The GitHub repository rickykusuma11/Skripsi contains a labelled image folder "Datasets" with 3 categories: basal cell carcinoma, carcinoma, melanoma. Examples follow, each with its label.

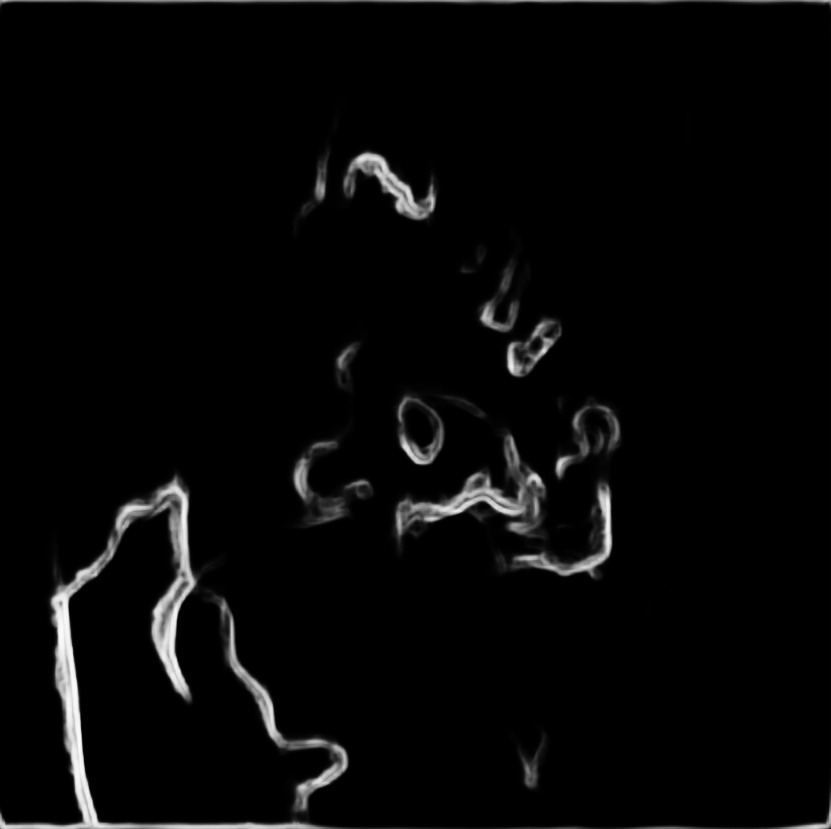
Label: carcinoma

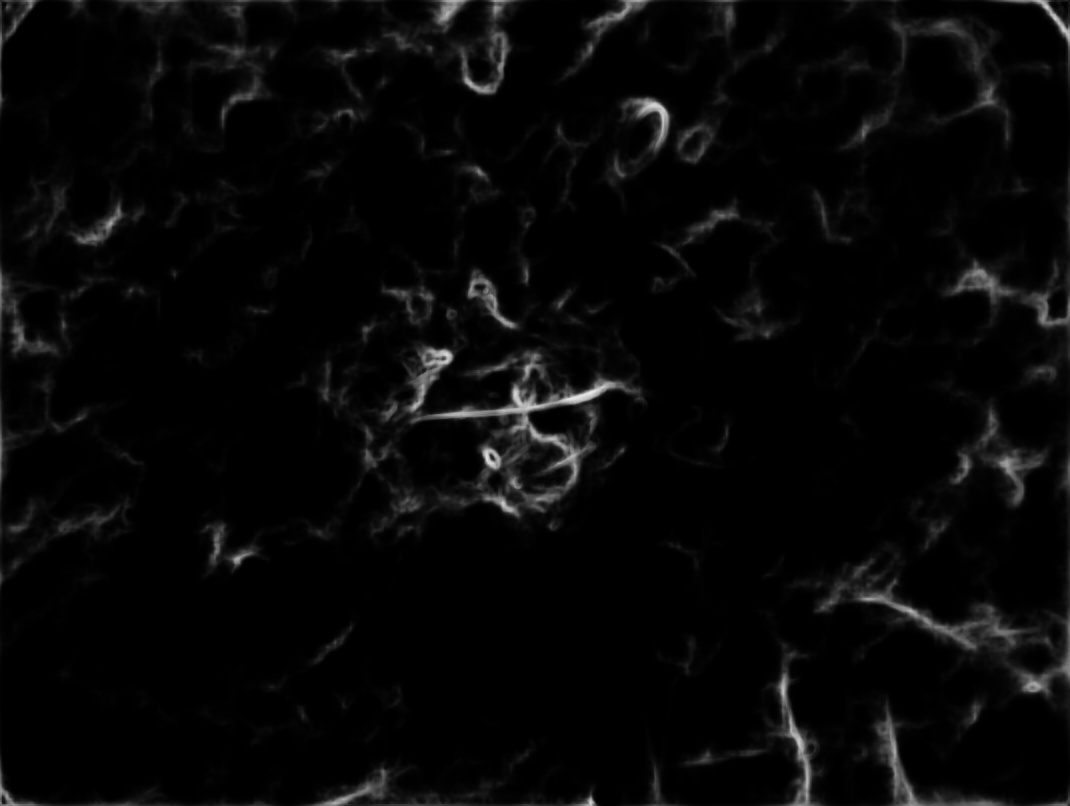
Label: melanoma

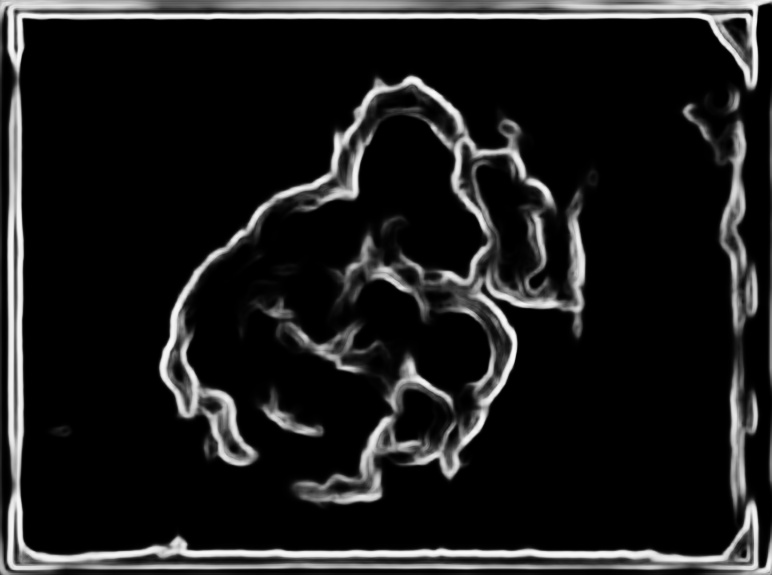
Label: basal cell carcinoma

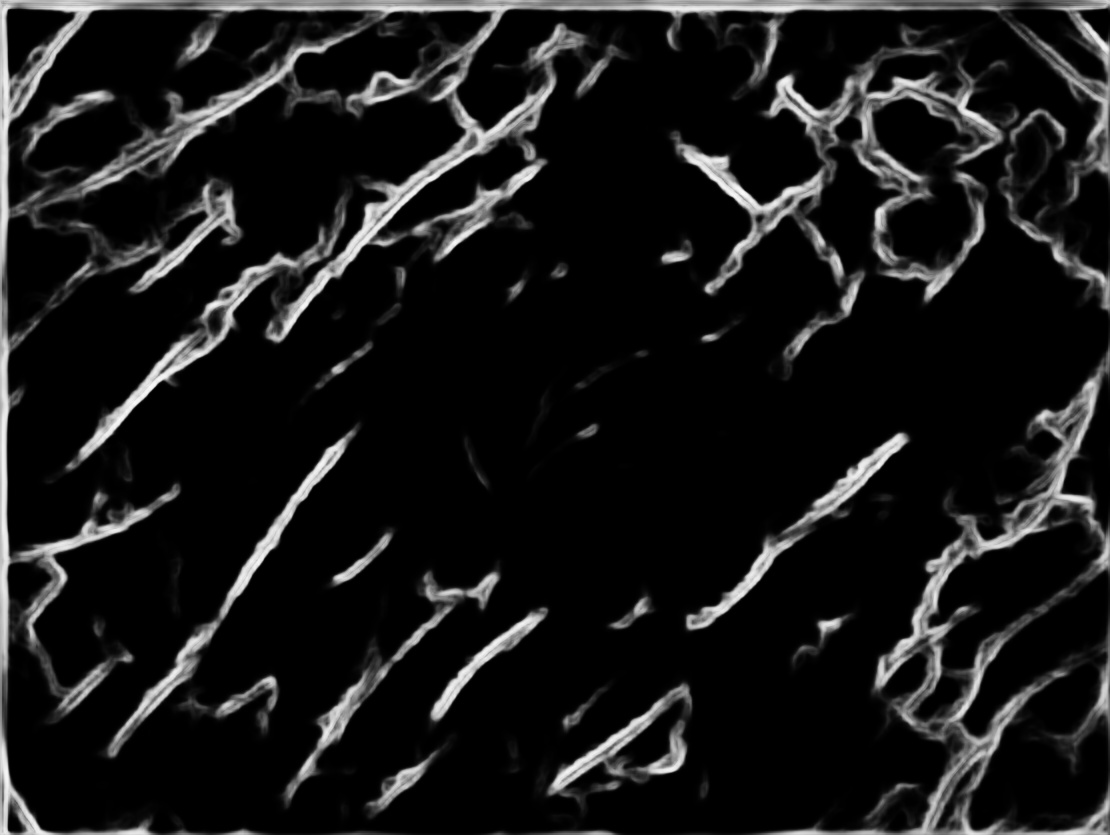
Label: carcinoma

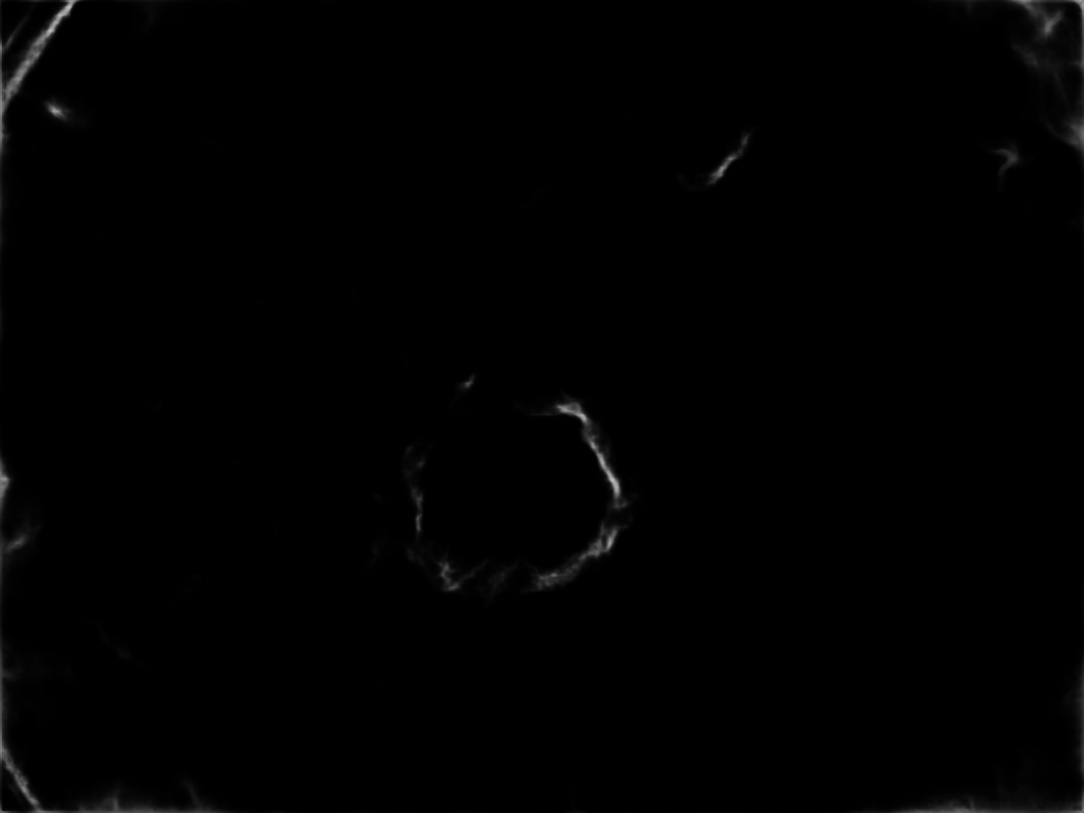
Label: melanoma

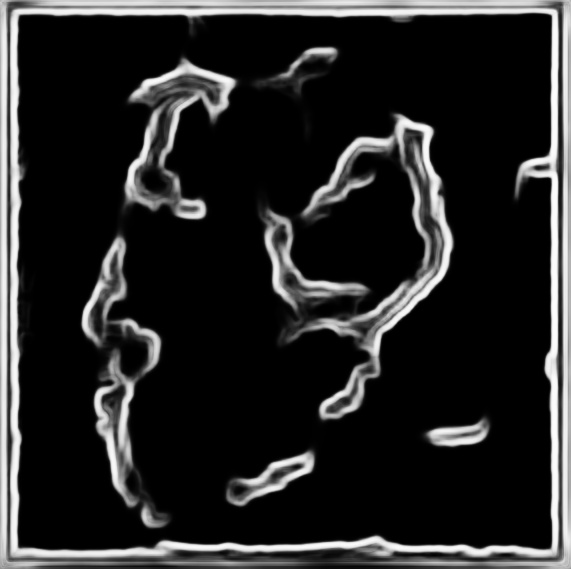
Label: basal cell carcinoma
